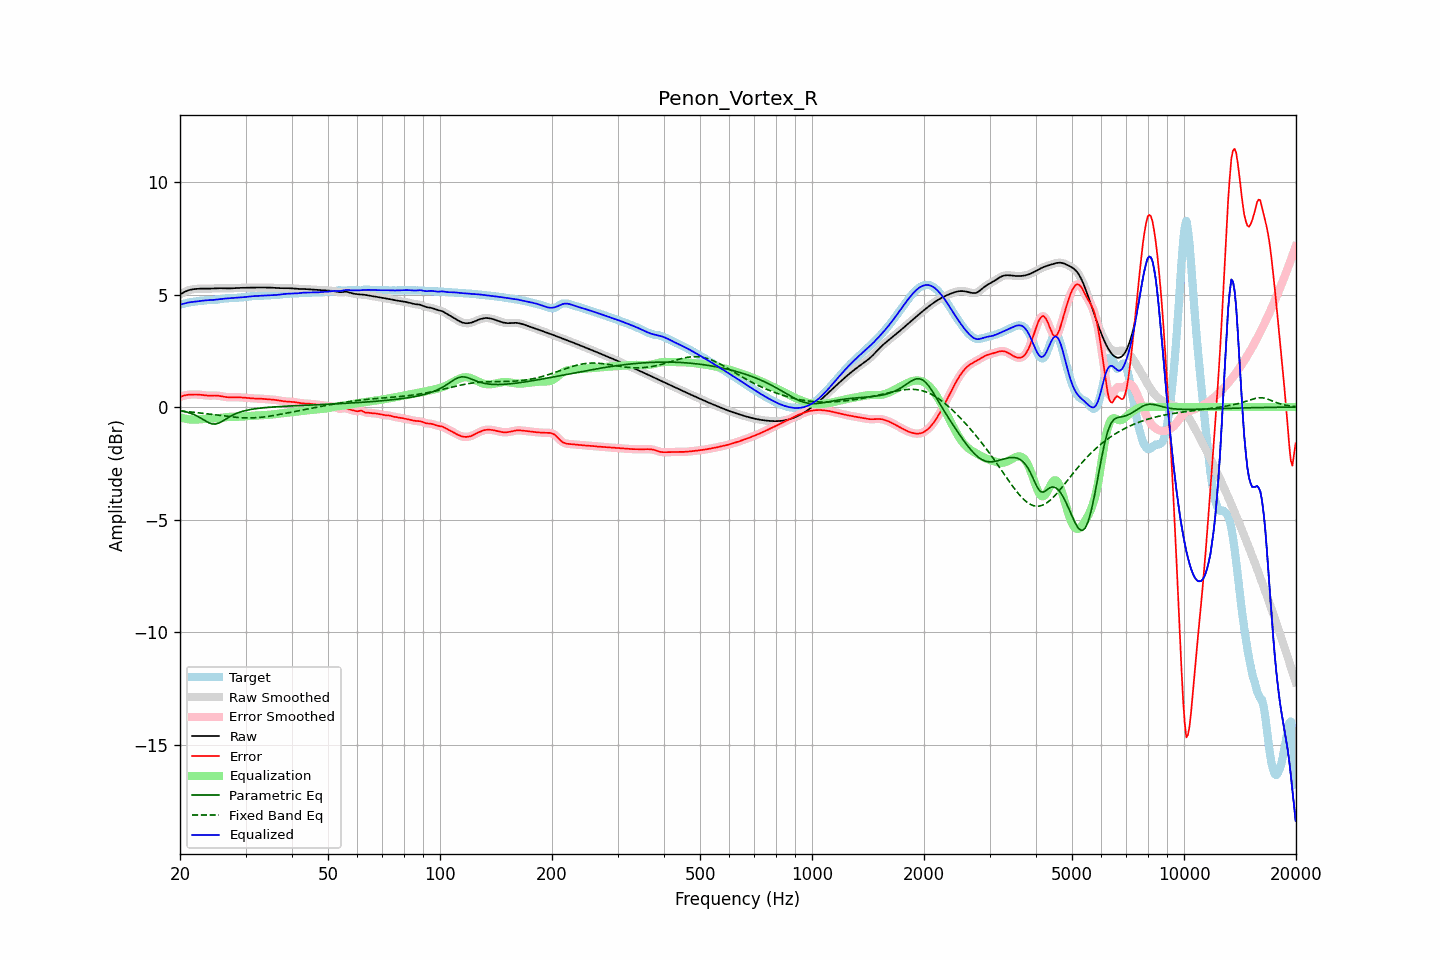

Values plotted in this chart, from the file beside it:
frequency, raw, error, smoothed, error_smoothed, equalization, parametric_eq, fixed_band_eq, equalized_raw, equalized_smoothed, target
20.00, 5.00, 0.44, 5.00, 0.44, -0.45, -0.16, -0.18, 4.55, 4.55, 4.56
20.20, 5.05, 0.47, 5.05, 0.47, -0.48, -0.17, -0.18, 4.57, 4.57, 4.57
20.40, 5.09, 0.50, 5.09, 0.50, -0.50, -0.18, -0.19, 4.59, 4.59, 4.59
20.61, 5.13, 0.52, 5.12, 0.52, -0.51, -0.20, -0.20, 4.61, 4.61, 4.60
20.81, 5.16, 0.53, 5.16, 0.53, -0.53, -0.22, -0.20, 4.63, 4.63, 4.62
21.02, 5.18, 0.54, 5.19, 0.55, -0.54, -0.24, -0.21, 4.64, 4.64, 4.64
21.23, 5.21, 0.55, 5.21, 0.55, -0.55, -0.26, -0.22, 4.66, 4.66, 4.66
21.44, 5.22, 0.56, 5.22, 0.56, -0.56, -0.29, -0.22, 4.67, 4.67, 4.67
21.66, 5.23, 0.56, 5.23, 0.56, -0.56, -0.31, -0.23, 4.67, 4.68, 4.68
21.87, 5.24, 0.56, 5.24, 0.56, -0.56, -0.35, -0.24, 4.68, 4.68, 4.69
22.09, 5.25, 0.56, 5.25, 0.56, -0.56, -0.38, -0.24, 4.69, 4.69, 4.69
22.31, 5.26, 0.56, 5.26, 0.56, -0.55, -0.42, -0.25, 4.70, 4.70, 4.70
22.54, 5.26, 0.55, 5.26, 0.55, -0.55, -0.45, -0.26, 4.71, 4.71, 4.71
22.76, 5.26, 0.54, 5.26, 0.54, -0.54, -0.50, -0.27, 4.72, 4.72, 4.72
22.99, 5.27, 0.54, 5.27, 0.54, -0.53, -0.54, -0.28, 4.73, 4.73, 4.73
23.22, 5.27, 0.53, 5.27, 0.53, -0.53, -0.58, -0.28, 4.74, 4.74, 4.74
23.45, 5.27, 0.52, 5.27, 0.52, -0.52, -0.62, -0.29, 4.74, 4.74, 4.75
23.69, 5.26, 0.51, 5.26, 0.51, -0.52, -0.66, -0.30, 4.75, 4.75, 4.75
23.92, 5.26, 0.51, 5.26, 0.51, -0.51, -0.70, -0.31, 4.75, 4.75, 4.76
24.16, 5.27, 0.51, 5.27, 0.51, -0.51, -0.73, -0.32, 4.75, 4.75, 4.76
24.40, 5.27, 0.51, 5.27, 0.51, -0.51, -0.75, -0.33, 4.76, 4.76, 4.76
24.65, 5.27, 0.51, 5.27, 0.51, -0.51, -0.75, -0.34, 4.76, 4.76, 4.76
24.89, 5.28, 0.51, 5.28, 0.51, -0.51, -0.76, -0.35, 4.77, 4.77, 4.77
25.14, 5.28, 0.51, 5.28, 0.51, -0.50, -0.74, -0.36, 4.78, 4.78, 4.77
25.39, 5.28, 0.50, 5.28, 0.50, -0.49, -0.72, -0.37, 4.79, 4.79, 4.78
25.65, 5.28, 0.49, 5.28, 0.49, -0.48, -0.68, -0.38, 4.80, 4.80, 4.79
25.91, 5.28, 0.47, 5.28, 0.47, -0.47, -0.64, -0.38, 4.81, 4.81, 4.81
26.16, 5.28, 0.46, 5.28, 0.46, -0.46, -0.60, -0.39, 4.81, 4.81, 4.82
26.43, 5.27, 0.45, 5.27, 0.45, -0.45, -0.56, -0.40, 4.82, 4.82, 4.83
26.69, 5.27, 0.44, 5.27, 0.44, -0.44, -0.51, -0.41, 4.83, 4.83, 4.83
26.96, 5.27, 0.43, 5.27, 0.43, -0.44, -0.47, -0.42, 4.83, 4.83, 4.84
27.23, 5.27, 0.43, 5.27, 0.43, -0.44, -0.43, -0.43, 4.84, 4.84, 4.84
27.50, 5.28, 0.43, 5.28, 0.43, -0.43, -0.39, -0.44, 4.84, 4.84, 4.84
27.77, 5.28, 0.44, 5.28, 0.44, -0.43, -0.35, -0.44, 4.85, 4.85, 4.85
28.05, 5.29, 0.44, 5.29, 0.44, -0.43, -0.32, -0.45, 4.85, 4.85, 4.85
28.33, 5.29, 0.44, 5.29, 0.44, -0.43, -0.29, -0.46, 4.86, 4.86, 4.85
28.62, 5.30, 0.44, 5.30, 0.44, -0.43, -0.26, -0.46, 4.86, 4.86, 4.86
28.90, 5.30, 0.43, 5.30, 0.43, -0.43, -0.23, -0.47, 4.87, 4.87, 4.87
29.19, 5.30, 0.43, 5.30, 0.43, -0.43, -0.21, -0.47, 4.87, 4.87, 4.87
29.48, 5.30, 0.42, 5.30, 0.42, -0.42, -0.19, -0.48, 4.88, 4.88, 4.88
29.78, 5.30, 0.42, 5.30, 0.42, -0.42, -0.17, -0.48, 4.89, 4.89, 4.89
30.08, 5.31, 0.41, 5.31, 0.41, -0.41, -0.15, -0.48, 4.90, 4.90, 4.89
30.38, 5.31, 0.41, 5.31, 0.41, -0.40, -0.14, -0.48, 4.90, 4.90, 4.90
30.68, 5.31, 0.40, 5.31, 0.40, -0.40, -0.12, -0.48, 4.91, 4.91, 4.91
30.99, 5.31, 0.39, 5.31, 0.39, -0.39, -0.11, -0.48, 4.92, 4.92, 4.92
31.30, 5.31, 0.39, 5.31, 0.39, -0.39, -0.10, -0.48, 4.93, 4.93, 4.93
31.61, 5.31, 0.38, 5.31, 0.38, -0.38, -0.08, -0.48, 4.93, 4.93, 4.93
31.93, 5.31, 0.38, 5.31, 0.38, -0.38, -0.07, -0.47, 4.93, 4.93, 4.94
32.24, 5.31, 0.38, 5.31, 0.38, -0.38, -0.06, -0.47, 4.94, 4.94, 4.94
32.57, 5.31, 0.38, 5.31, 0.38, -0.37, -0.06, -0.46, 4.94, 4.94, 4.94
32.89, 5.31, 0.37, 5.31, 0.37, -0.37, -0.05, -0.46, 4.95, 4.95, 4.94
33.22, 5.31, 0.37, 5.31, 0.37, -0.37, -0.04, -0.45, 4.95, 4.95, 4.95
33.55, 5.31, 0.36, 5.31, 0.36, -0.36, -0.03, -0.44, 4.95, 4.95, 4.95
33.89, 5.31, 0.35, 5.31, 0.35, -0.36, -0.03, -0.43, 4.96, 4.96, 4.96
34.23, 5.31, 0.35, 5.31, 0.35, -0.35, -0.02, -0.42, 4.96, 4.96, 4.97
34.57, 5.31, 0.34, 5.31, 0.34, -0.35, -0.01, -0.41, 4.97, 4.97, 4.97
34.92, 5.31, 0.34, 5.31, 0.34, -0.34, -0.01, -0.40, 4.97, 4.97, 4.97
35.27, 5.31, 0.33, 5.31, 0.33, -0.33, -0.00, -0.39, 4.97, 4.97, 4.97
35.62, 5.30, 0.33, 5.30, 0.33, -0.33, 0.00, -0.38, 4.97, 4.97, 4.97
35.97, 5.29, 0.32, 5.30, 0.32, -0.32, 0.01, -0.37, 4.98, 4.98, 4.97
... 635 more rows
